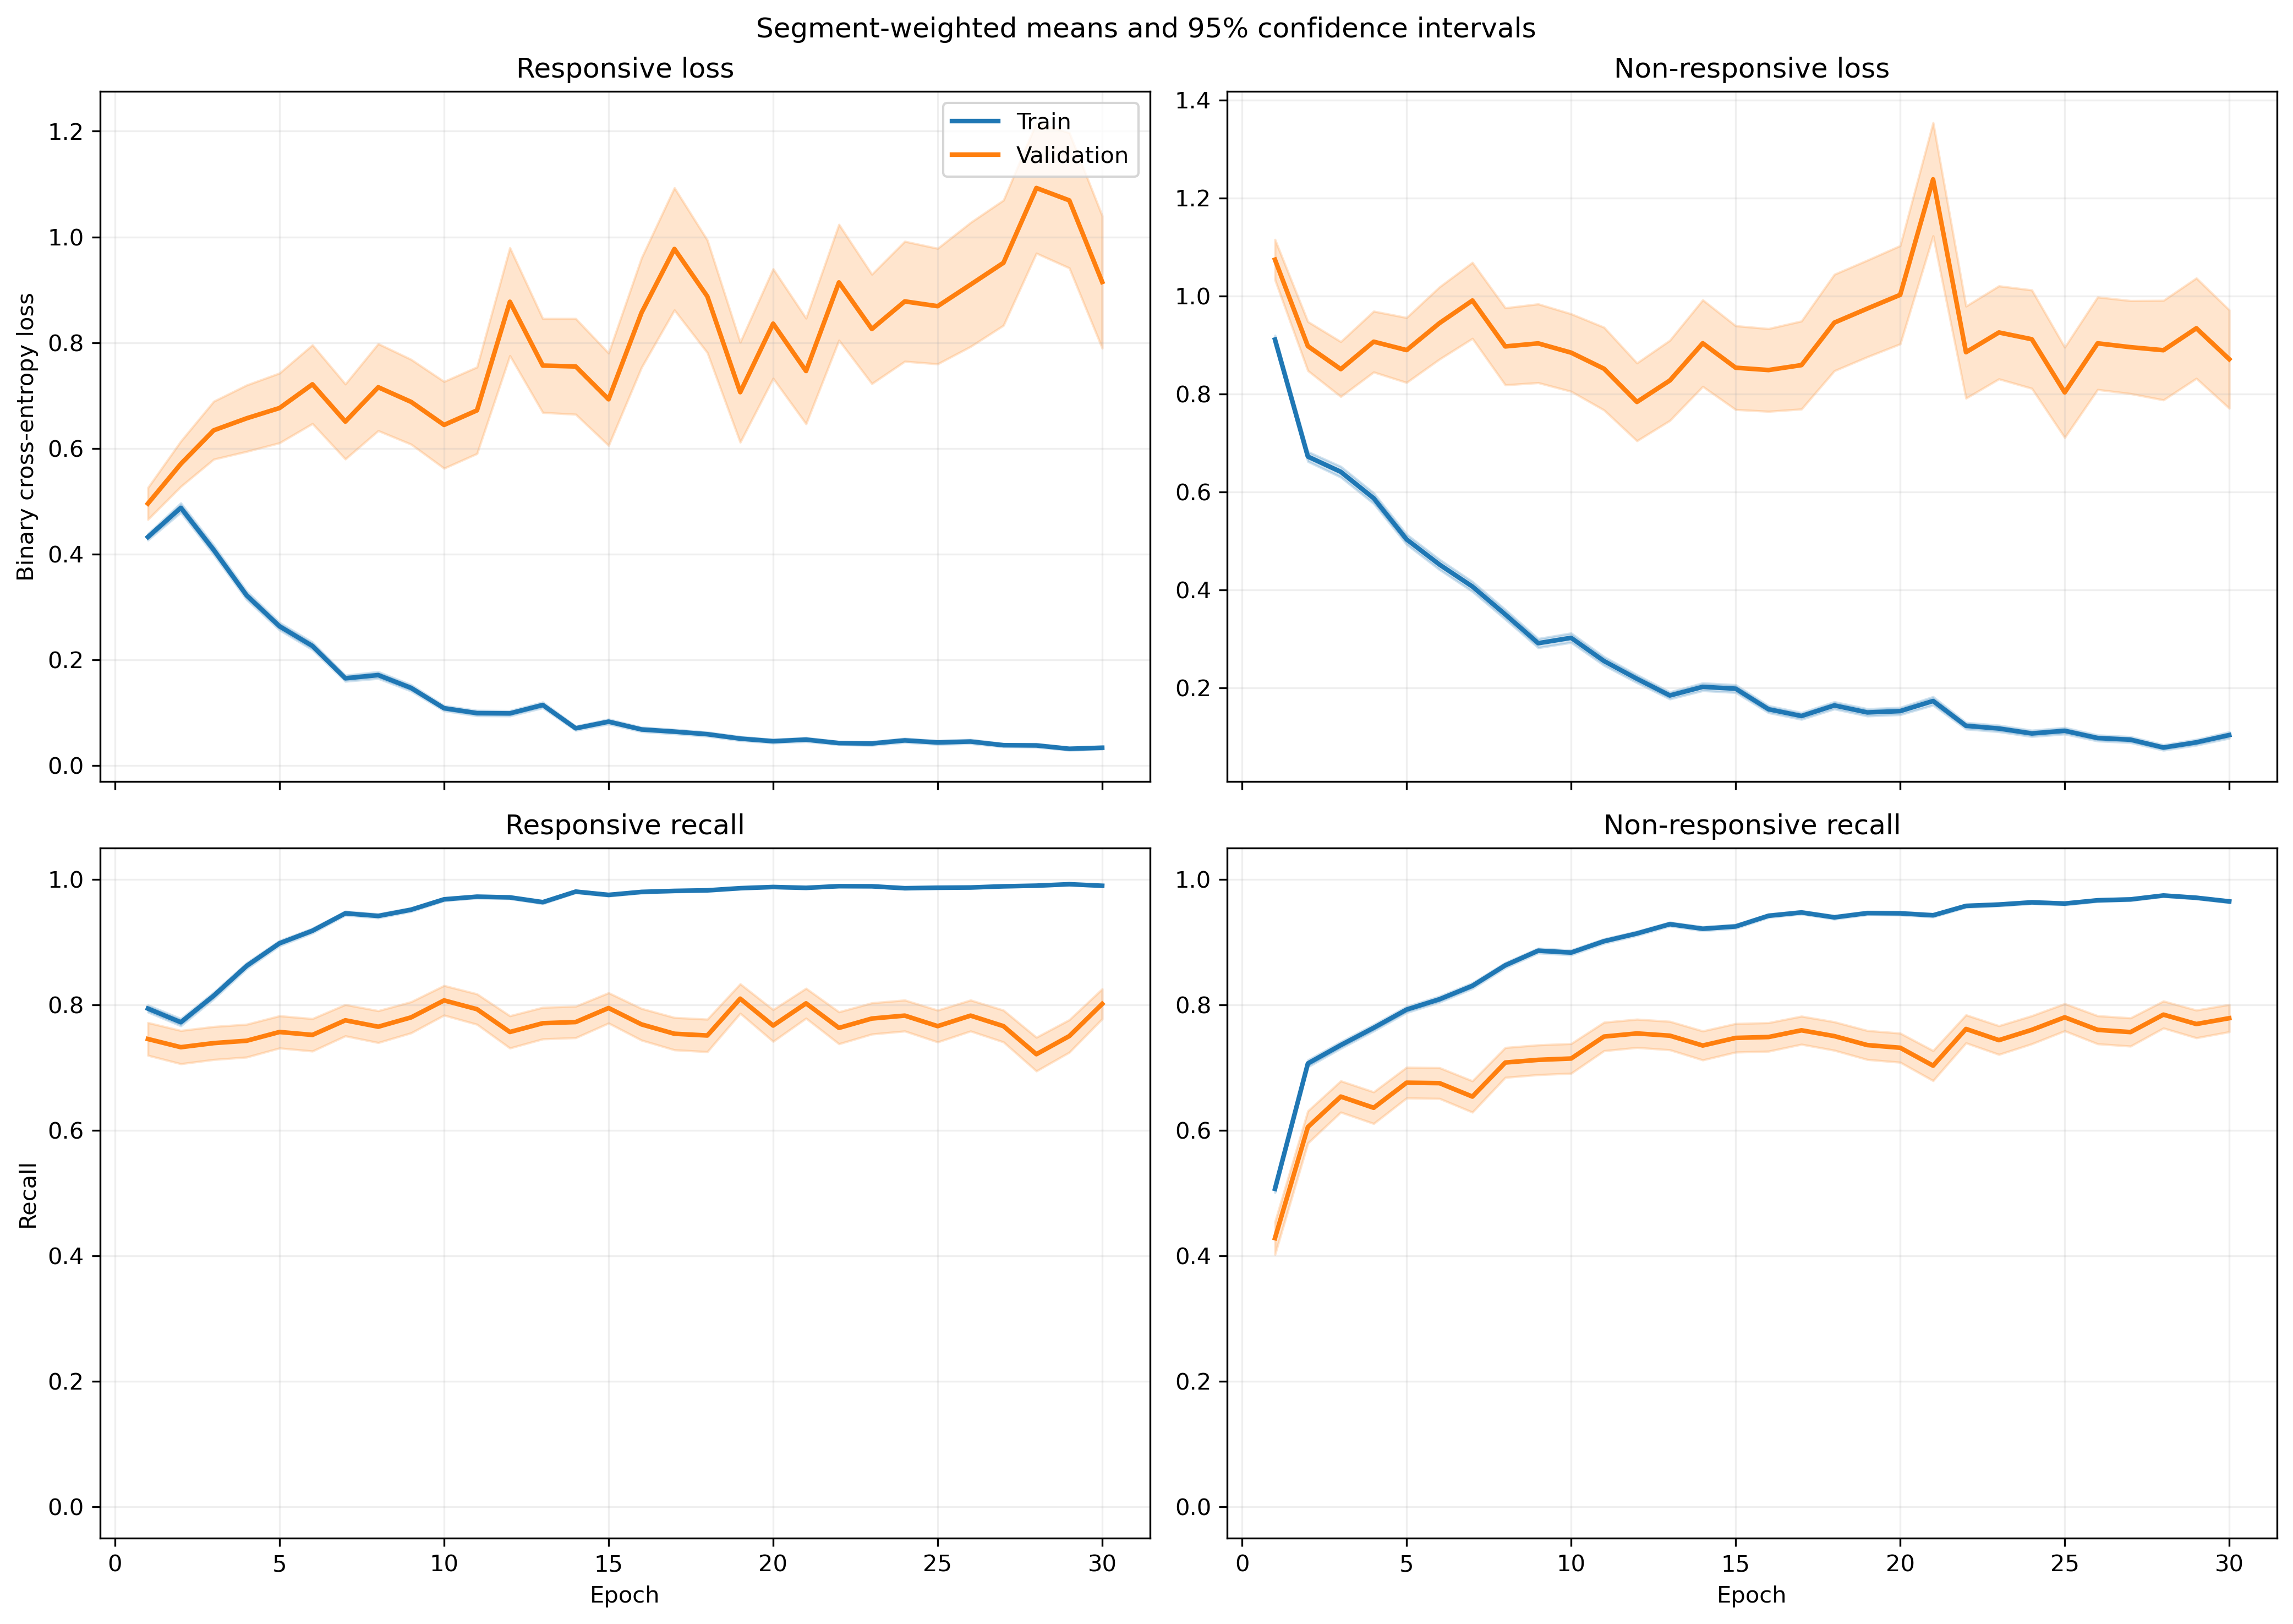

Source data for this figure (header and first rows):
fold, epoch, split, r_loss, r_loss_count, r_loss_sum, r_loss_sum_sq, r_recall, r_recall_count, r_recall_sum, r_recall_sum_sq, nr_loss, nr_loss_count, nr_loss_sum, nr_loss_sum_sq, nr_recall, nr_recall_count, nr_recall_sum, nr_recall_sum_sq
1, 1, train, 0.4469, 1063, 475, 456.7, 0.7846, 1063, 834.0, 834.0, 0.8874, 1401, 1243, 1902, 0.5332, 1401, 747.0, 747.0
1, 1, validation, 0.1101, 10, 1.101, 0.2006, 1.0, 10, 10.0, 10.0, , 0, 0.0, 0.0, , 0, 0.0, 0.0
1, 2, train, 0.5423, 1063, 576.4, 962.6, 0.7865, 1063, 836.0, 836.0, 0.5492, 1401, 769.4, 1314, 0.7645, 1401, 1071, 1071
1, 2, validation, 0.08506, 10, 0.8506, 0.1173, 1.0, 10, 10.0, 10.0, , 0, 0.0, 0.0, , 0, 0.0, 0.0
1, 3, train, 0.3184, 1063, 338.5, 468.7, 0.8561, 1063, 910.0, 910.0, 0.7956, 1401, 1115, 2424, 0.6824, 1401, 956.0, 956.0
1, 3, validation, 0.03846, 10, 0.3846, 0.02817, 1.0, 10, 10.0, 10.0, , 0, 0.0, 0.0, , 0, 0.0, 0.0
1, 4, train, 0.2969, 1063, 315.6, 381.4, 0.8608, 1063, 915.0, 915.0, 0.556, 1401, 778.9, 1577, 0.7937, 1401, 1112, 1112
1, 4, validation, 0.1579, 10, 1.579, 1.509, 0.9, 10, 9.0, 9.0, , 0, 0.0, 0.0, , 0, 0.0, 0.0
1, 5, train, 0.2775, 1063, 294.9, 335.5, 0.9012, 1063, 958.0, 958.0, 0.4426, 1401, 620.1, 1041, 0.7987, 1401, 1119, 1119
1, 5, validation, 0.05822, 10, 0.5822, 0.05293, 1.0, 10, 10.0, 10.0, , 0, 0.0, 0.0, , 0, 0.0, 0.0
1, 6, train, 0.3826, 1063, 406.7, 921.3, 0.8598, 1063, 914.0, 914.0, 0.3398, 1401, 476.1, 1102, 0.8622, 1401, 1208, 1208
1, 6, validation, 0.04949, 10, 0.4949, 0.07496, 1.0, 10, 10.0, 10.0, , 0, 0.0, 0.0, , 0, 0.0, 0.0
1, 7, train, 0.1402, 1063, 149, 163, 0.9671, 1063, 1028, 1028, 0.3439, 1401, 481.8, 958.9, 0.8522, 1401, 1194, 1194
1, 7, validation, 0.06347, 10, 0.6347, 0.1003, 1.0, 10, 10.0, 10.0, , 0, 0.0, 0.0, , 0, 0.0, 0.0
1, 8, train, 0.1913, 1063, 203.3, 370.5, 0.9417, 1063, 1001, 1001, 0.2909, 1401, 407.5, 913.3, 0.8722, 1401, 1222, 1222
1, 8, validation, 0.02983, 10, 0.2983, 0.02392, 1.0, 10, 10.0, 10.0, , 0, 0.0, 0.0, , 0, 0.0, 0.0
1, 9, train, 0.09631, 1063, 102.4, 114.4, 0.9699, 1063, 1031, 1031, 0.3352, 1401, 469.6, 1034, 0.858, 1401, 1202, 1202
1, 9, validation, 0.03764, 10, 0.3764, 0.04848, 1.0, 10, 10.0, 10.0, , 0, 0.0, 0.0, , 0, 0.0, 0.0
1, 10, train, 0.09554, 1063, 101.6, 183.5, 0.9746, 1063, 1036, 1036, 0.3016, 1401, 422.5, 1181, 0.8829, 1401, 1237, 1237
1, 10, validation, 0.007174, 10, 0.07174, 0.001091, 1.0, 10, 10.0, 10.0, , 0, 0.0, 0.0, , 0, 0.0, 0.0
1, 11, train, 0.09241, 1063, 98.23, 180.7, 0.9774, 1063, 1039, 1039, 0.2385, 1401, 334.1, 847.4, 0.9101, 1401, 1275, 1275
1, 11, validation, 0.01515, 10, 0.1515, 0.007537, 1.0, 10, 10.0, 10.0, , 0, 0.0, 0.0, , 0, 0.0, 0.0
1, 12, train, 0.06924, 1063, 73.6, 138.1, 0.9878, 1063, 1050, 1050, 0.2224, 1401, 311.6, 773.9, 0.9193, 1401, 1288, 1288
1, 12, validation, 0.009852, 10, 0.09852, 0.002435, 1.0, 10, 10.0, 10.0, , 0, 0.0, 0.0, , 0, 0.0, 0.0
1, 13, train, 0.1935, 1063, 205.7, 255.3, 0.92, 1063, 978.0, 978.0, 0.3073, 1401, 430.5, 810, 0.8744, 1401, 1225, 1225
1, 13, validation, 0.05702, 10, 0.5702, 0.1579, 1.0, 10, 10.0, 10.0, , 0, 0.0, 0.0, , 0, 0.0, 0.0
1, 14, train, 0.05523, 1063, 58.71, 69.55, 0.9868, 1063, 1049, 1049, 0.2576, 1401, 360.9, 915.2, 0.9086, 1401, 1273, 1273
1, 14, validation, 0.0104, 10, 0.104, 0.002335, 1.0, 10, 10.0, 10.0, , 0, 0.0, 0.0, , 0, 0.0, 0.0
1, 15, train, 0.08738, 1063, 92.89, 160, 0.9755, 1063, 1037, 1037, 0.1605, 1401, 224.9, 644, 0.9472, 1401, 1327, 1327
1, 15, validation, 0.008437, 10, 0.08437, 0.001517, 1.0, 10, 10.0, 10.0, , 0, 0.0, 0.0, , 0, 0.0, 0.0
1, 16, train, 0.1316, 1063, 139.9, 233.3, 0.9473, 1063, 1007, 1007, 0.1325, 1401, 185.6, 526.9, 0.9593, 1401, 1344, 1344
1, 16, validation, 0.05538, 10, 0.5538, 0.2247, 1.0, 10, 10.0, 10.0, , 0, 0.0, 0.0, , 0, 0.0, 0.0
1, 17, train, 0.0648, 1063, 68.89, 114.6, 0.9812, 1063, 1043, 1043, 0.1779, 1401, 249.2, 599.7, 0.9379, 1401, 1314, 1314
1, 17, validation, 0.07023, 10, 0.7023, 0.1616, 1.0, 10, 10.0, 10.0, , 0, 0.0, 0.0, , 0, 0.0, 0.0
1, 18, train, 0.03222, 1063, 34.25, 34.64, 0.9944, 1063, 1057, 1057, 0.3393, 1401, 475.3, 1382, 0.8815, 1401, 1235, 1235
1, 18, validation, 0.008881, 10, 0.08881, 0.00197, 1.0, 10, 10.0, 10.0, , 0, 0.0, 0.0, , 0, 0.0, 0.0
1, 19, train, 0.02676, 1063, 28.44, 38.19, 0.9953, 1063, 1058, 1058, 0.2675, 1401, 374.8, 1077, 0.9036, 1401, 1266, 1266
1, 19, validation, 0.00898, 10, 0.0898, 0.002629, 1.0, 10, 10.0, 10.0, , 0, 0.0, 0.0, , 0, 0.0, 0.0
1, 20, train, 0.04064, 1063, 43.2, 36.17, 0.9897, 1063, 1052, 1052, 0.2464, 1401, 345.2, 781.1, 0.9115, 1401, 1277, 1277
1, 20, validation, 0.004737, 10, 0.04737, 0.0006795, 1.0, 10, 10.0, 10.0, , 0, 0.0, 0.0, , 0, 0.0, 0.0
1, 21, train, 0.0521, 1063, 55.38, 102.8, 0.9878, 1063, 1050, 1050, 0.08928, 1401, 125.1, 303.3, 0.9665, 1401, 1354, 1354
1, 21, validation, 0.008094, 10, 0.08094, 0.0019, 1.0, 10, 10.0, 10.0, , 0, 0.0, 0.0, , 0, 0.0, 0.0
1, 22, train, 0.01746, 1063, 18.56, 27.68, 0.9981, 1063, 1061, 1061, 0.1915, 1401, 268.2, 859.6, 0.9408, 1401, 1318, 1318
1, 22, validation, 0.002247, 10, 0.02247, 0.000116, 1.0, 10, 10.0, 10.0, , 0, 0.0, 0.0, , 0, 0.0, 0.0
1, 23, train, 0.01751, 1063, 18.61, 29.63, 0.9991, 1063, 1062, 1062, 0.1847, 1401, 258.7, 754.4, 0.9379, 1401, 1314, 1314
1, 23, validation, 0.003043, 10, 0.03043, 0.0001513, 1.0, 10, 10.0, 10.0, , 0, 0.0, 0.0, , 0, 0.0, 0.0
1, 24, train, 0.07252, 1063, 77.09, 127.6, 0.9708, 1063, 1032, 1032, 0.09764, 1401, 136.8, 383.4, 0.9707, 1401, 1360, 1360
1, 24, validation, 0.004852, 10, 0.04852, 0.0005735, 1.0, 10, 10.0, 10.0, , 0, 0.0, 0.0, , 0, 0.0, 0.0
1, 25, train, 0.06791, 1063, 72.19, 200.5, 0.9802, 1063, 1042, 1042, 0.08069, 1401, 113, 344.2, 0.9722, 1401, 1362, 1362
1, 25, validation, 0.1162, 10, 1.162, 1.302, 0.9, 10, 9.0, 9.0, , 0, 0.0, 0.0, , 0, 0.0, 0.0
1, 26, train, 0.01613, 1063, 17.14, 6.132, 0.9981, 1063, 1061, 1061, 0.1441, 1401, 201.8, 519.7, 0.95, 1401, 1331, 1331
1, 26, validation, 0.003394, 10, 0.03394, 0.0002756, 1.0, 10, 10.0, 10.0, , 0, 0.0, 0.0, , 0, 0.0, 0.0
1, 27, train, 0.02819, 1063, 29.96, 15.44, 0.9915, 1063, 1054, 1054, 0.07042, 1401, 98.66, 219.2, 0.975, 1401, 1366, 1366
1, 27, validation, 0.008067, 10, 0.08067, 0.00201, 1.0, 10, 10.0, 10.0, , 0, 0.0, 0.0, , 0, 0.0, 0.0
1, 28, train, 0.02456, 1063, 26.11, 13.88, 0.9953, 1063, 1058, 1058, 0.08056, 1401, 112.9, 278.7, 0.9707, 1401, 1360, 1360
1, 28, validation, 0.006943, 10, 0.06943, 0.002148, 1.0, 10, 10.0, 10.0, , 0, 0.0, 0.0, , 0, 0.0, 0.0
1, 29, train, 0.02527, 1063, 26.86, 7.739, 0.9962, 1063, 1059, 1059, 0.1734, 1401, 243, 573.2, 0.9343, 1401, 1309, 1309
1, 29, validation, 0.01108, 10, 0.1108, 0.003065, 1.0, 10, 10.0, 10.0, , 0, 0.0, 0.0, , 0, 0.0, 0.0
1, 30, train, 0.07274, 1063, 77.32, 124.8, 0.9784, 1063, 1040, 1040, 0.09644, 1401, 135.1, 290.6, 0.96, 1401, 1345, 1345
1, 30, validation, 0.07224, 10, 0.7224, 0.3151, 1.0, 10, 10.0, 10.0, , 0, 0.0, 0.0, , 0, 0.0, 0.0
... 1,140 more rows
